Image classification data set "dataset" (schwein69/VA_Project on GitHub). Class labels (5): fist, index finger pointing, open palm, pinch, two fingers.

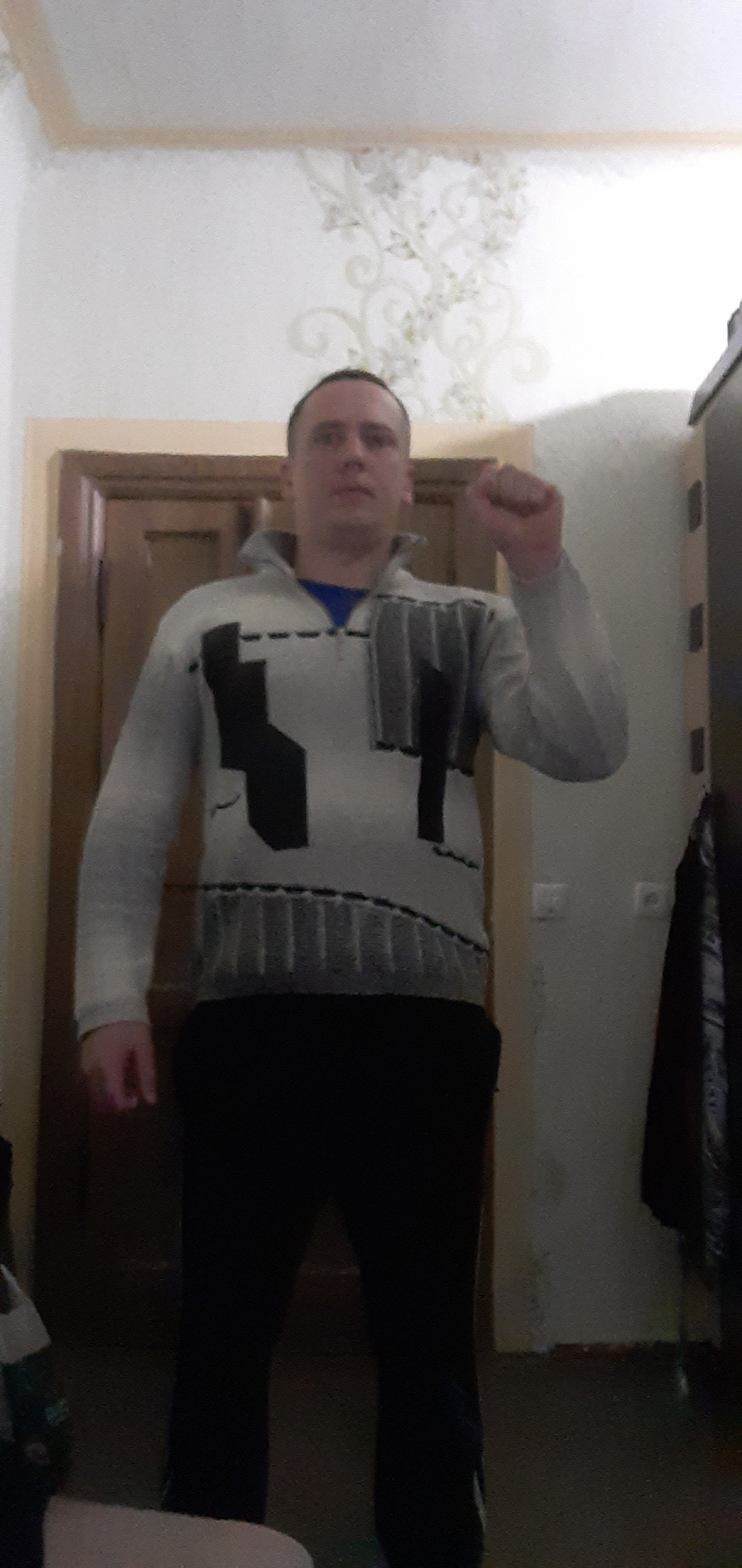
Label: fist

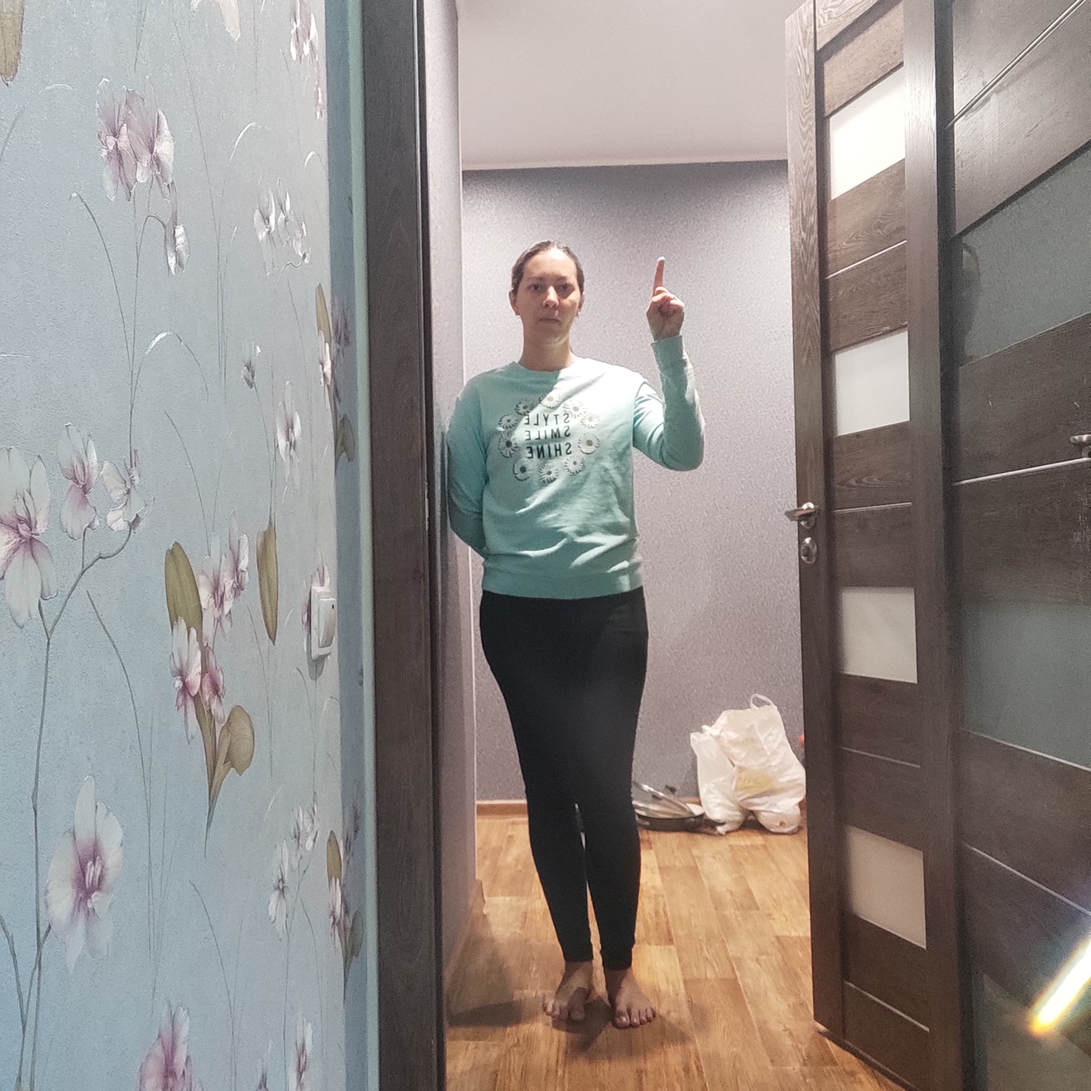
Label: index finger pointing

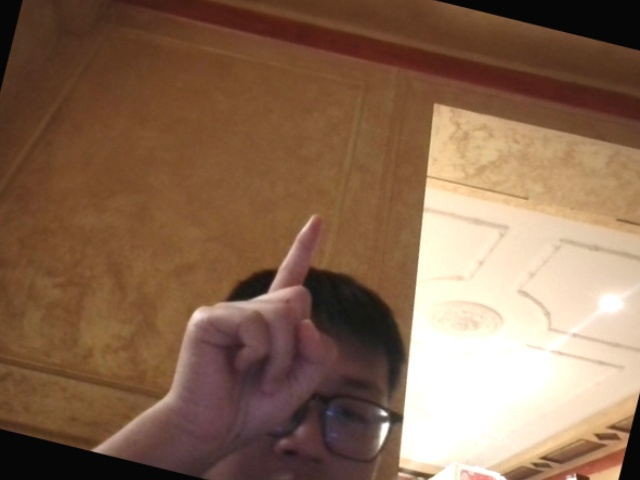
Label: index finger pointing

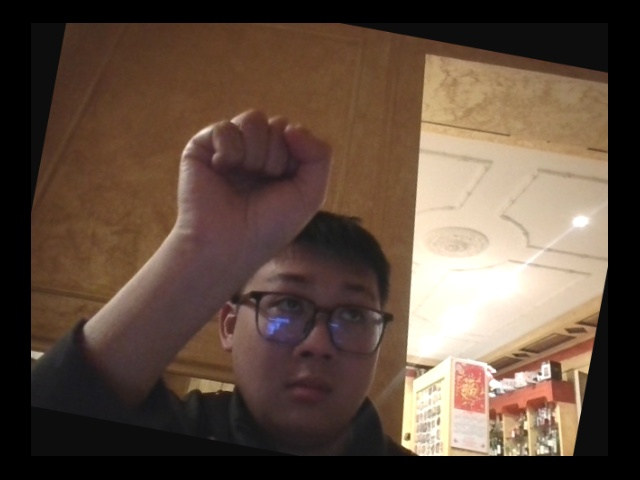
Label: fist

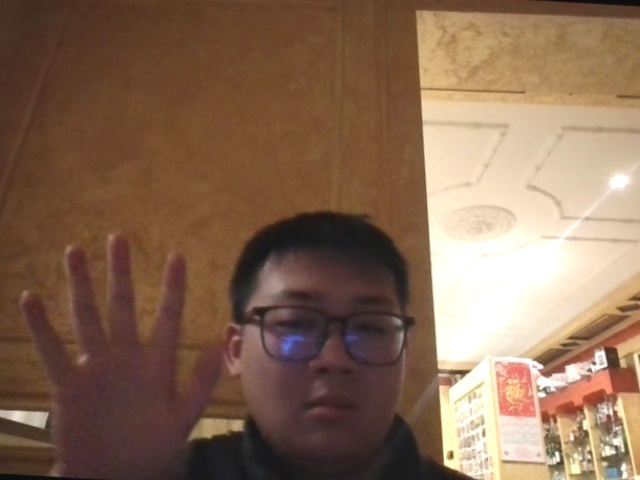
Label: open palm

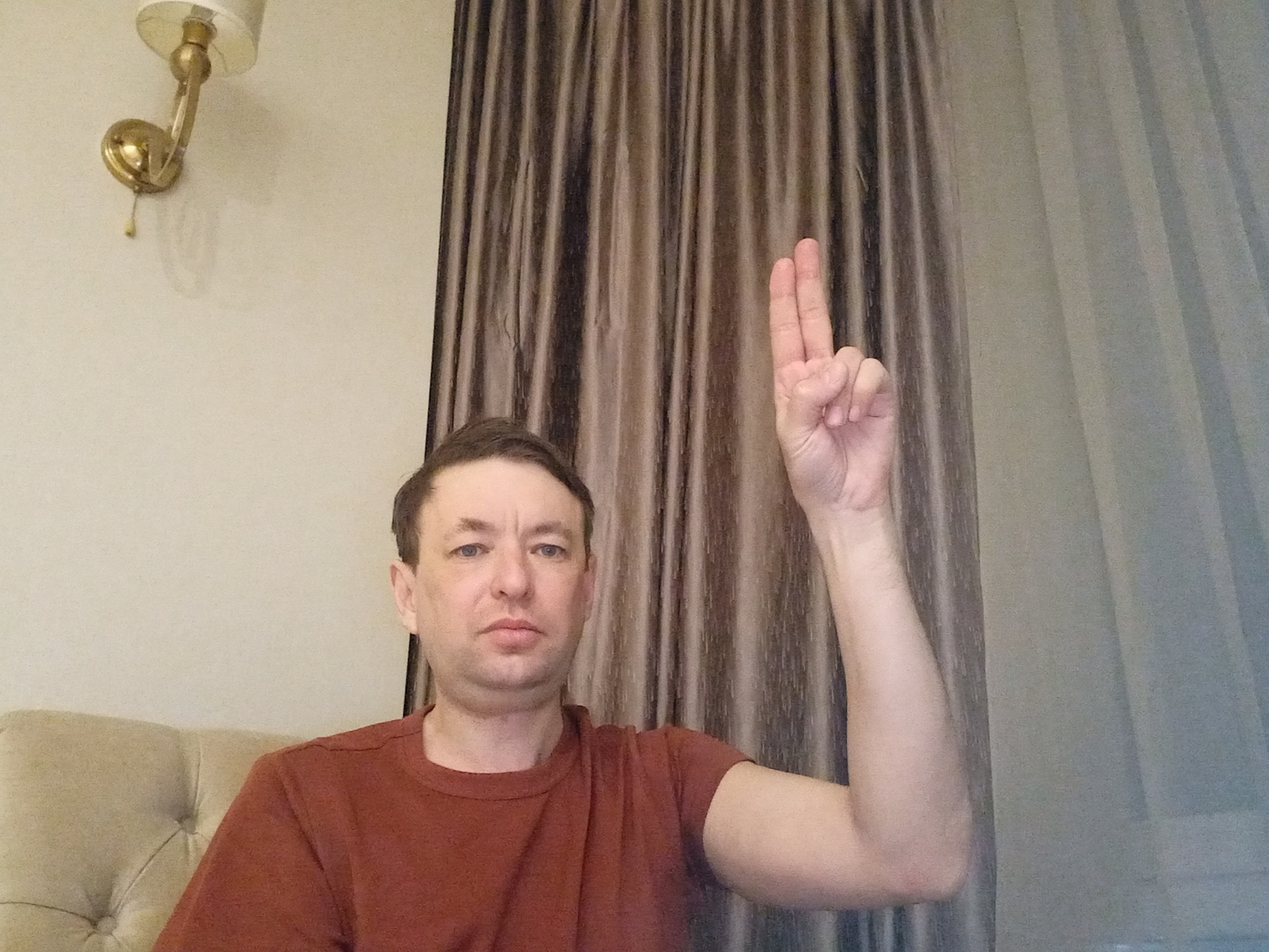
Label: two fingers
